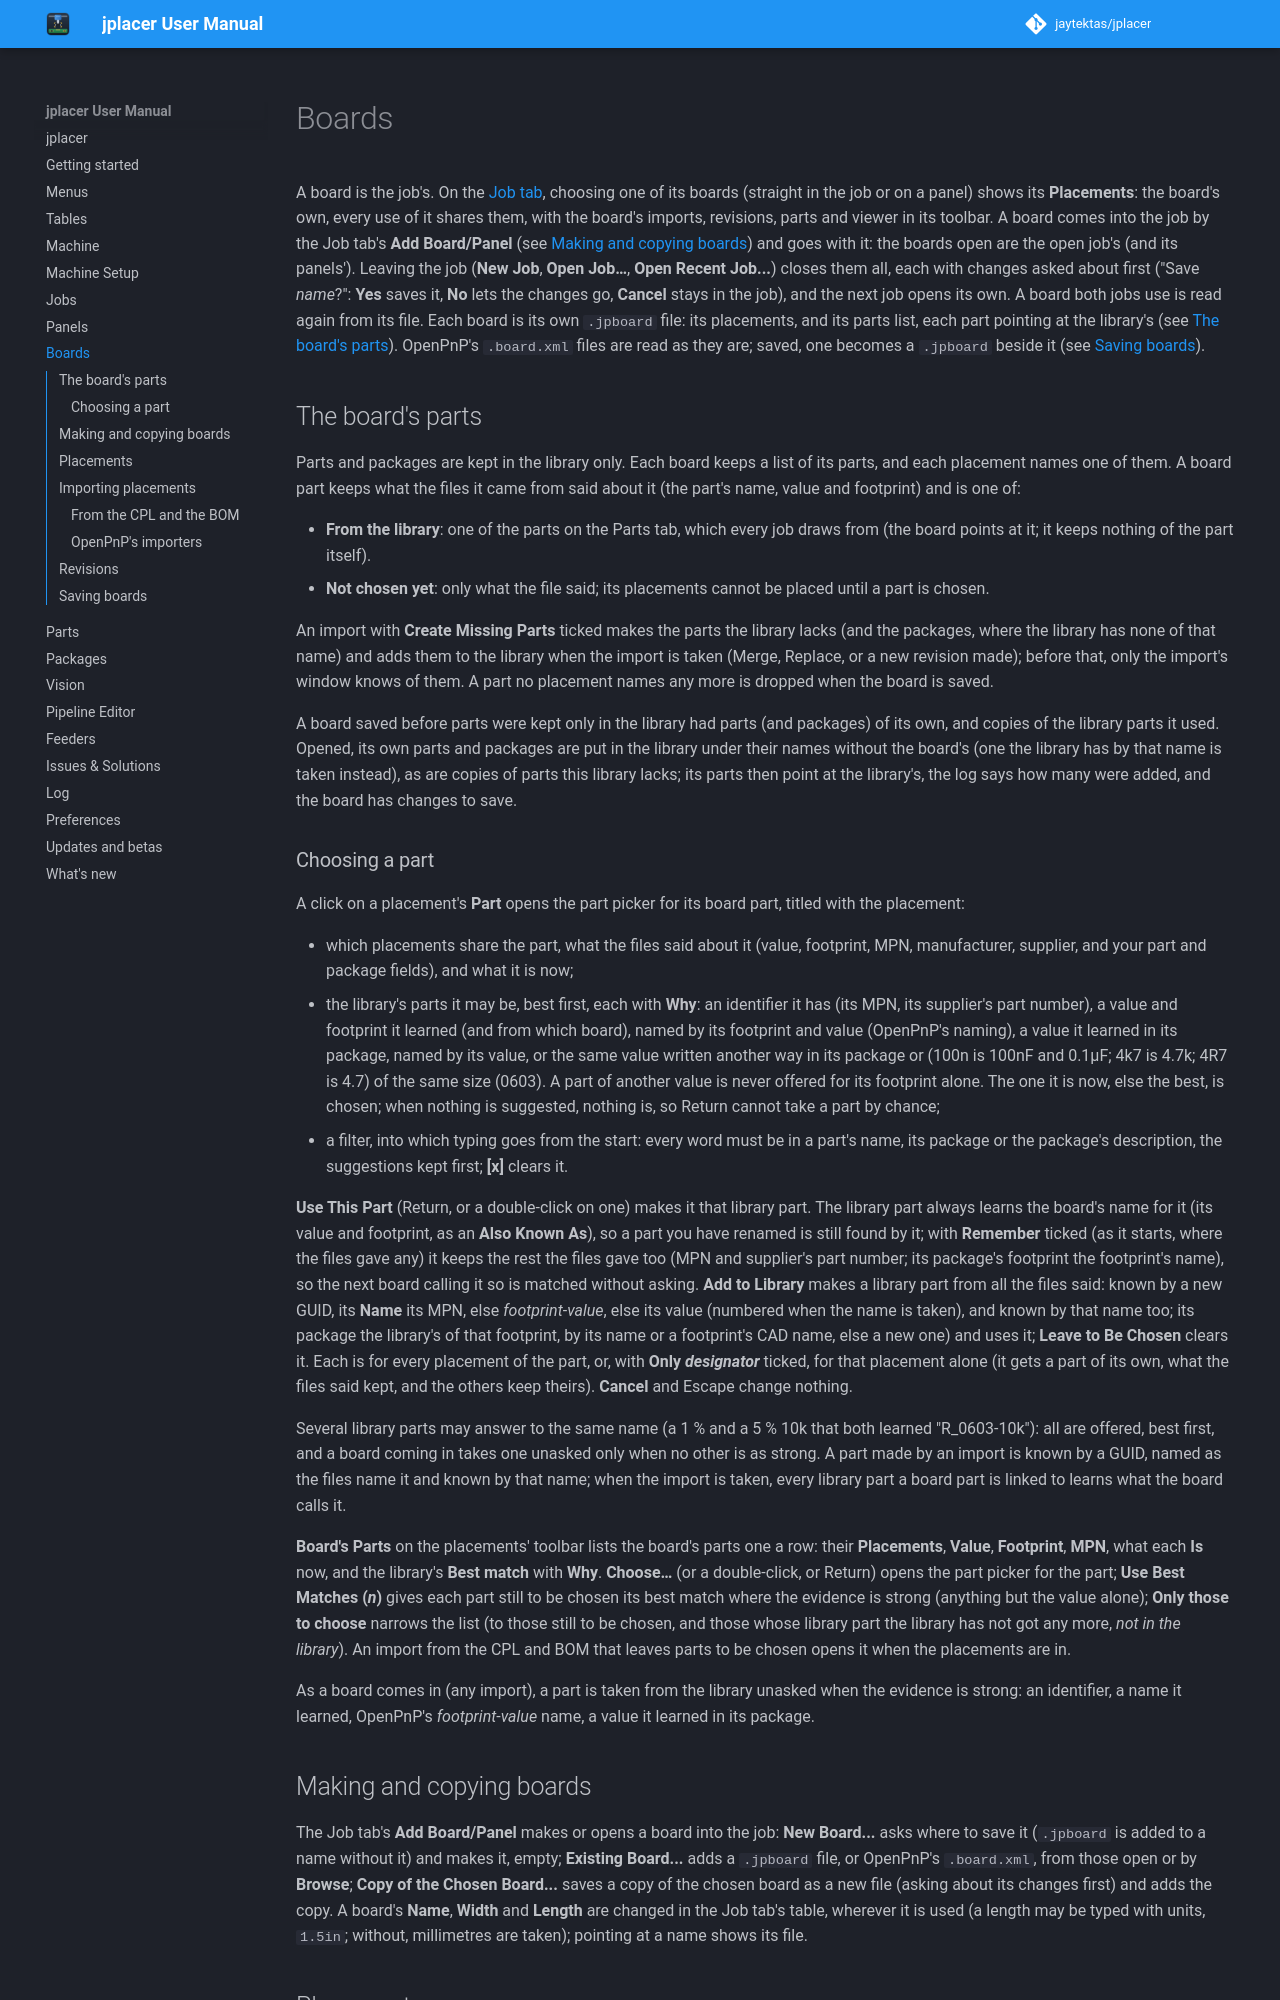

repository: jaytektas/jplacer · page: boards.html · generator: mkdocs

# Boards

A board is the job's. On the [Job tab](jobs.md#the-job-tab), choosing one of its boards (straight in the
job or on a panel) shows its **Placements**: the board's own, every use of it shares them, with the
board's imports, revisions, parts and viewer in its toolbar. A board comes into the job by the
Job tab's **Add Board/Panel** (see [Making and copying boards](#making-and-copying-boards)) and goes with it:
the boards open are the open job's (and its panels'). Leaving the job (**New Job**, **Open Job…**, **Open
Recent Job...**) closes them all, each with changes asked about first ("Save *name*?": **Yes** saves it,
**No** lets the changes go, **Cancel** stays in the job), and the next job opens its own. A board both jobs
use is read again from its file. Each board is its own `.jpboard` file: its placements, and its parts
list, each part pointing at the library's (see [The board's parts](#the-boards-parts)). OpenPnP's
`.board.xml` files are read as they are; saved, one becomes a `.jpboard` beside it (see [Saving
boards](#saving-boards)).

<!-- src: src/ui/JPJobPanel.cpp (showDefinition); src/app/JPlacerJob.cpp (leave, leaveFor, openPath); src/app/JPlacerOpenPnpTabs.cpp (settleBoards, confirmSave, confirmSaveAll); src/model/JPConfiguration.cpp (load, closeAll); src/model/JPBoard.h (kExtension) -->

## The board's parts

Parts and packages are kept in the library only. Each board keeps a list of its parts, and each placement
names one of them. A board part keeps what the files it came from said about it (the part's name, value and
footprint) and is one of:

- **From the library**: one of the parts on the Parts tab, which every job draws from (the board points at
  it; it keeps nothing of the part itself).
- **Not chosen yet**: only what the file said; its placements cannot be placed until a part is chosen.

An import with **Create Missing Parts** ticked makes the parts the library lacks (and the packages, where
the library has none of that name) and adds them to the library when the import is taken (Merge, Replace,
or a new revision made); before that, only the import's window knows of them. A part no placement names
any more is dropped when the board is saved.

A board saved before parts were kept only in the library had parts (and packages) of its own, and copies
of the library parts it used. Opened, its own parts and packages are put in the library under their names
without the board's (one the library has by that name is taken instead), as are copies of parts this
library lacks; its parts then point at the library's, the log says how many were added, and the board
has changes to save.

<!-- src: src/model/JPBoardPart.h; src/model/JPBoardPart.cpp (toJson, fromJson); src/model/JPBoard.cpp (useLibraryPart, takeParts, dropUnusedParts, forEveryPart); src/model/JPConfiguration.cpp (part, package, libraryPart, takeMade, adoptFormer, board); src/ui/JPBoardTools.cpp (takeMade, merge, upgrade) -->

### Choosing a part

A click on a placement's **Part** opens the part picker for its board part, titled with the placement:

- which placements share the part, what the files said about it (value, footprint, MPN, manufacturer,
  supplier, and your part and package fields), and what it is now;
- the library's parts it may be, best first, each with **Why**: an identifier it has (its MPN, its
  supplier's part number), a value and footprint it learned (and from which board), named by its
  footprint and value (OpenPnP's naming), a value it learned in its package, named by its value, or the
  same value written another way in its package or (100n is 100nF and 0.1µF; 4k7 is 4.7k; 4R7 is 4.7) of the same size (0603). A part of
  another value is never offered for its footprint alone. The one it is now, else the best, is chosen;
  when nothing is suggested, nothing is, so Return cannot take a part by chance;
- a filter, into which typing goes from the start: every word must be in a part's name, its package or
  the package's description, the suggestions kept first; **[x]** clears it.

**Use This Part** (Return, or a double-click on one) makes it that library part. The library part always
learns the board's name for it (its value and footprint, as an **Also Known As**), so a part you have
renamed is still found by it; with **Remember** ticked (as it starts, where the files gave any) it keeps the
rest the files gave too (MPN and supplier's part number; its package's footprint the footprint's name), so
the next board calling it so is matched without asking. **Add to Library** makes a library part from all the
files said: known by a new GUID, its **Name** its MPN, else *footprint*-*value*, else its value (numbered
when the name is taken), and known by that name too; its package the library's of
that footprint, by its name or a footprint's CAD name, else a new one) and uses it; **Leave to Be Chosen** clears it. Each is for every
placement of the part, or, with **Only *designator*** ticked, for that placement alone (it gets a part of
its own, what the files said kept, and the others keep theirs). **Cancel** and Escape change nothing.

Several library parts may answer to the same name (a 1 % and a 5 % 10k that both learned
"R_0603-10k"): all are offered, best first, and a board coming in takes one unasked only when no other is as
strong. A part made by an import is known by a GUID, named as the files name it and known by that name; when
the import is taken, every library part a board part is linked to learns what the board calls it.

<!-- src: src/model/JPPartMatcher.cpp (candidates, automatic); src/model/JPLibraryLearning.cpp (learnName, addFrom); src/model/JPBoardImporter.cpp (boardPart); src/import/JPCplBomImport.cpp; src/model/JPConfiguration.cpp (takeMade, partNamed) -->

**Board's Parts** on the placements' toolbar lists the board's parts one a row: their **Placements**,
**Value**, **Footprint**, **MPN**, what each **Is** now, and the library's **Best match** with **Why**.
**Choose…** (or a double-click, or Return) opens the part picker for the part; **Use Best Matches (*n*)**
gives each part still to be chosen its best match where the evidence is strong (anything but the value
alone); **Only those to choose** narrows the list (to those still to be chosen, and those whose library
part the library has not got any more, *not in the library*). An import from the CPL and BOM that leaves
parts to be chosen opens it when the placements are in.

As a board comes in (any import), a part is taken from the library unasked when the evidence is strong:
an identifier, a name it learned, OpenPnP's *footprint*-*value* name, a value it learned in its package.

<!-- src: src/app/JPlacerPartPickerDialog.cpp; src/app/JPlacerBoardPartsDialog.cpp; src/model/JPPartMatcher.cpp (candidates, valueOf, chipSize, matches, kStrong, kAutomatic, automatic); src/model/JPLibraryLearning.cpp (learn, addFrom); src/model/JPConfiguration.cpp (packageNamed, libraryPartFor, part); src/model/JPBoard.cpp (splitPlacement, placementsOf); src/ui/JPPlacementsTableModel.cpp (pick, applyPart); src/ui/JPBoardTools.cpp (importCplBom, merge); src/app/JPlacerOpenPnpTabs.cpp (openBoardParts) -->
